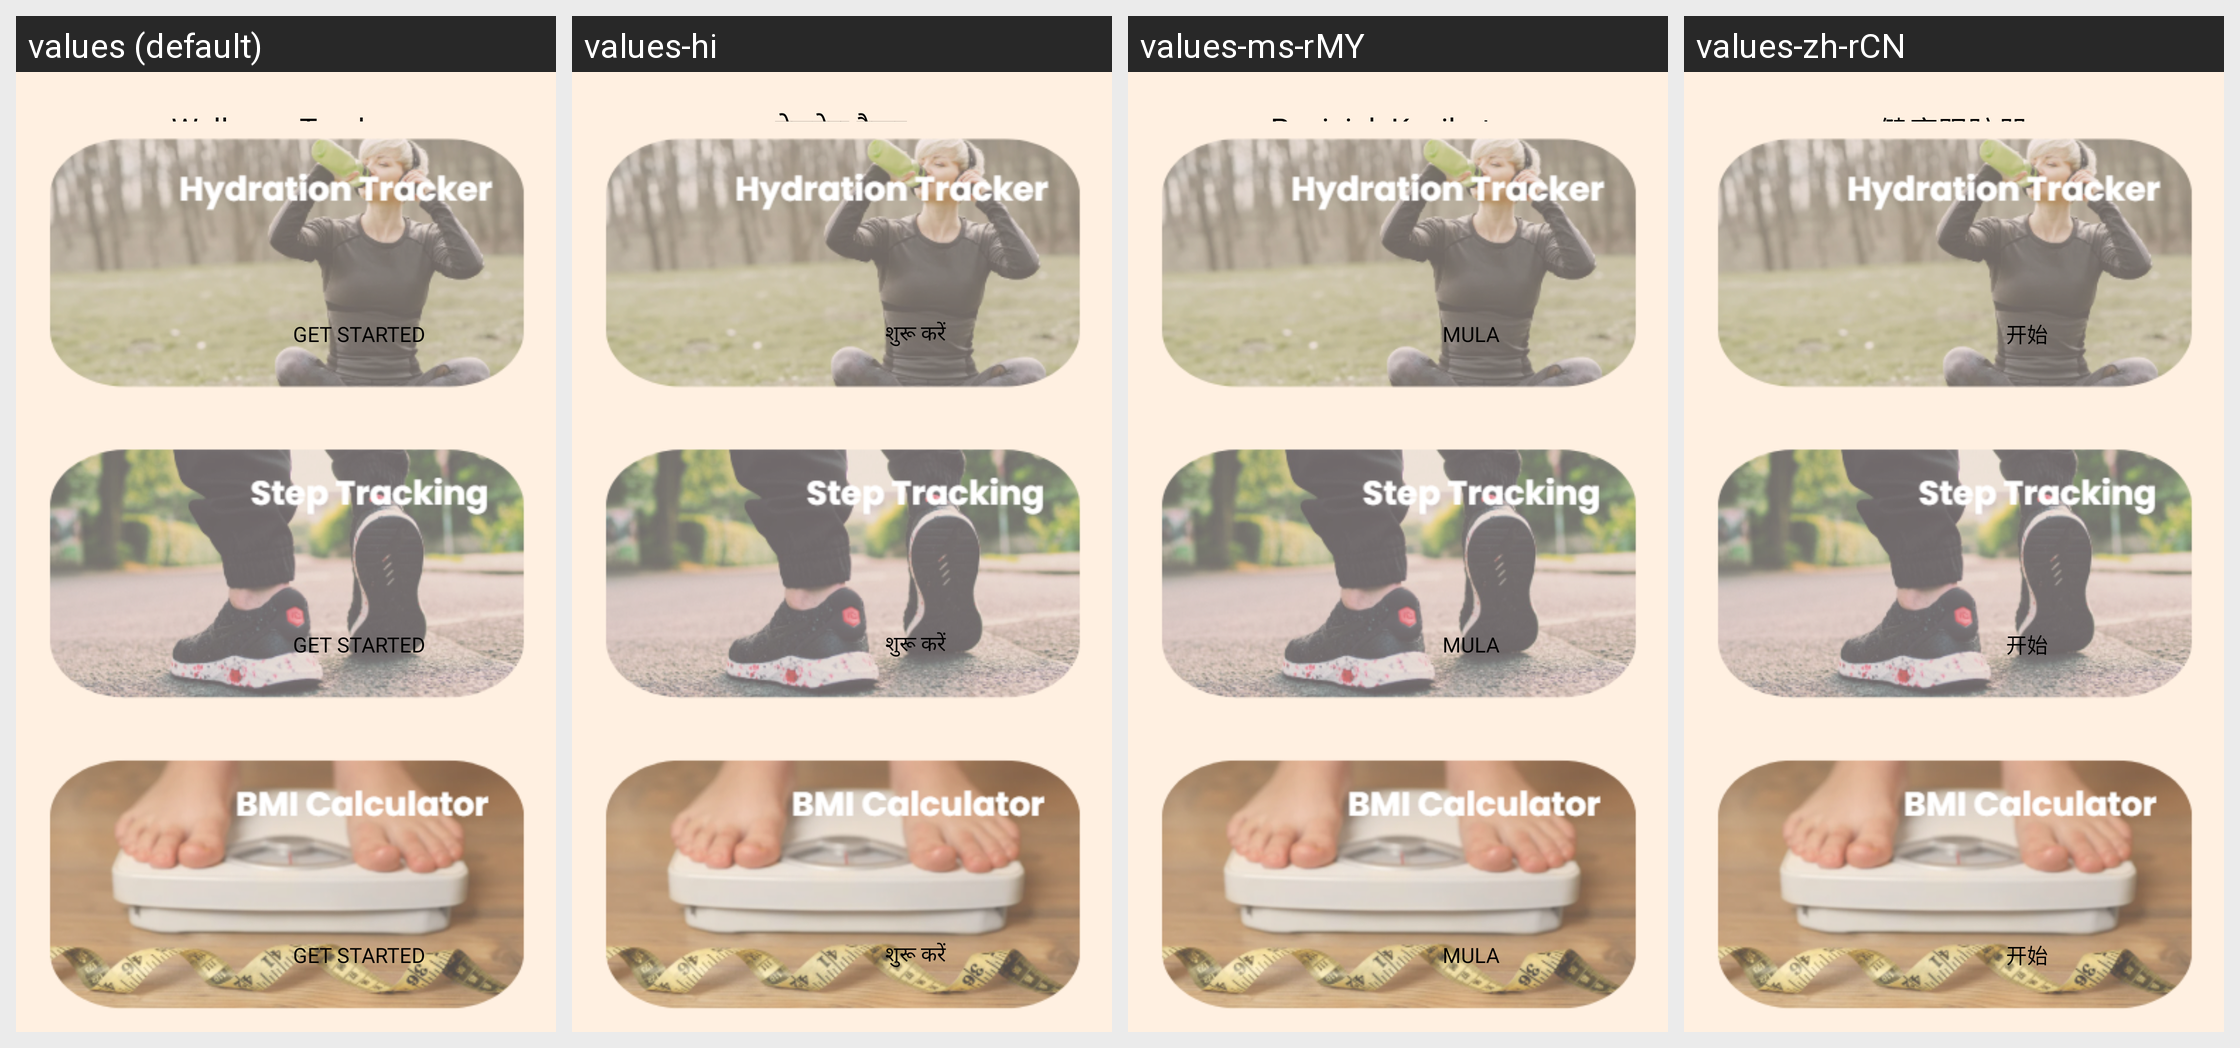

The same Android screen rendered under several of its app's locales, left to right. List the strings drawn on it with the default value and each locale's translation.
Android screen res/layout/fragment_daily_wellness_main.xml rendered under 4 locales, left to right: values (default), values-hi, values-ms-rMY, values-zh-rCN. Device: Nexus 5 (rendered at 1080×1920; each locale shown at half size, 540×960, under a caption strip naming it); theme Theme.MADASSIGNMENT4.
Other locales in the repository, not shown: values-zh-rSG.
Strings drawn on this screen, with the default value and each locale's value (text and hints the layout hard-codes, and strings that could not be matched under every locale, appear in the picture but are not listed):

wellness_tracker
  values: Wellness Tracker
  values-hi: वेलनेस ट्रैकर
  values-ms-rMY: Penjejak Kesihatan
  values-zh-rCN: 健康跟踪器

get_started
  values: Get Started
  values-hi: शुरू करें
  values-ms-rMY: Mula
  values-zh-rCN: 开始
